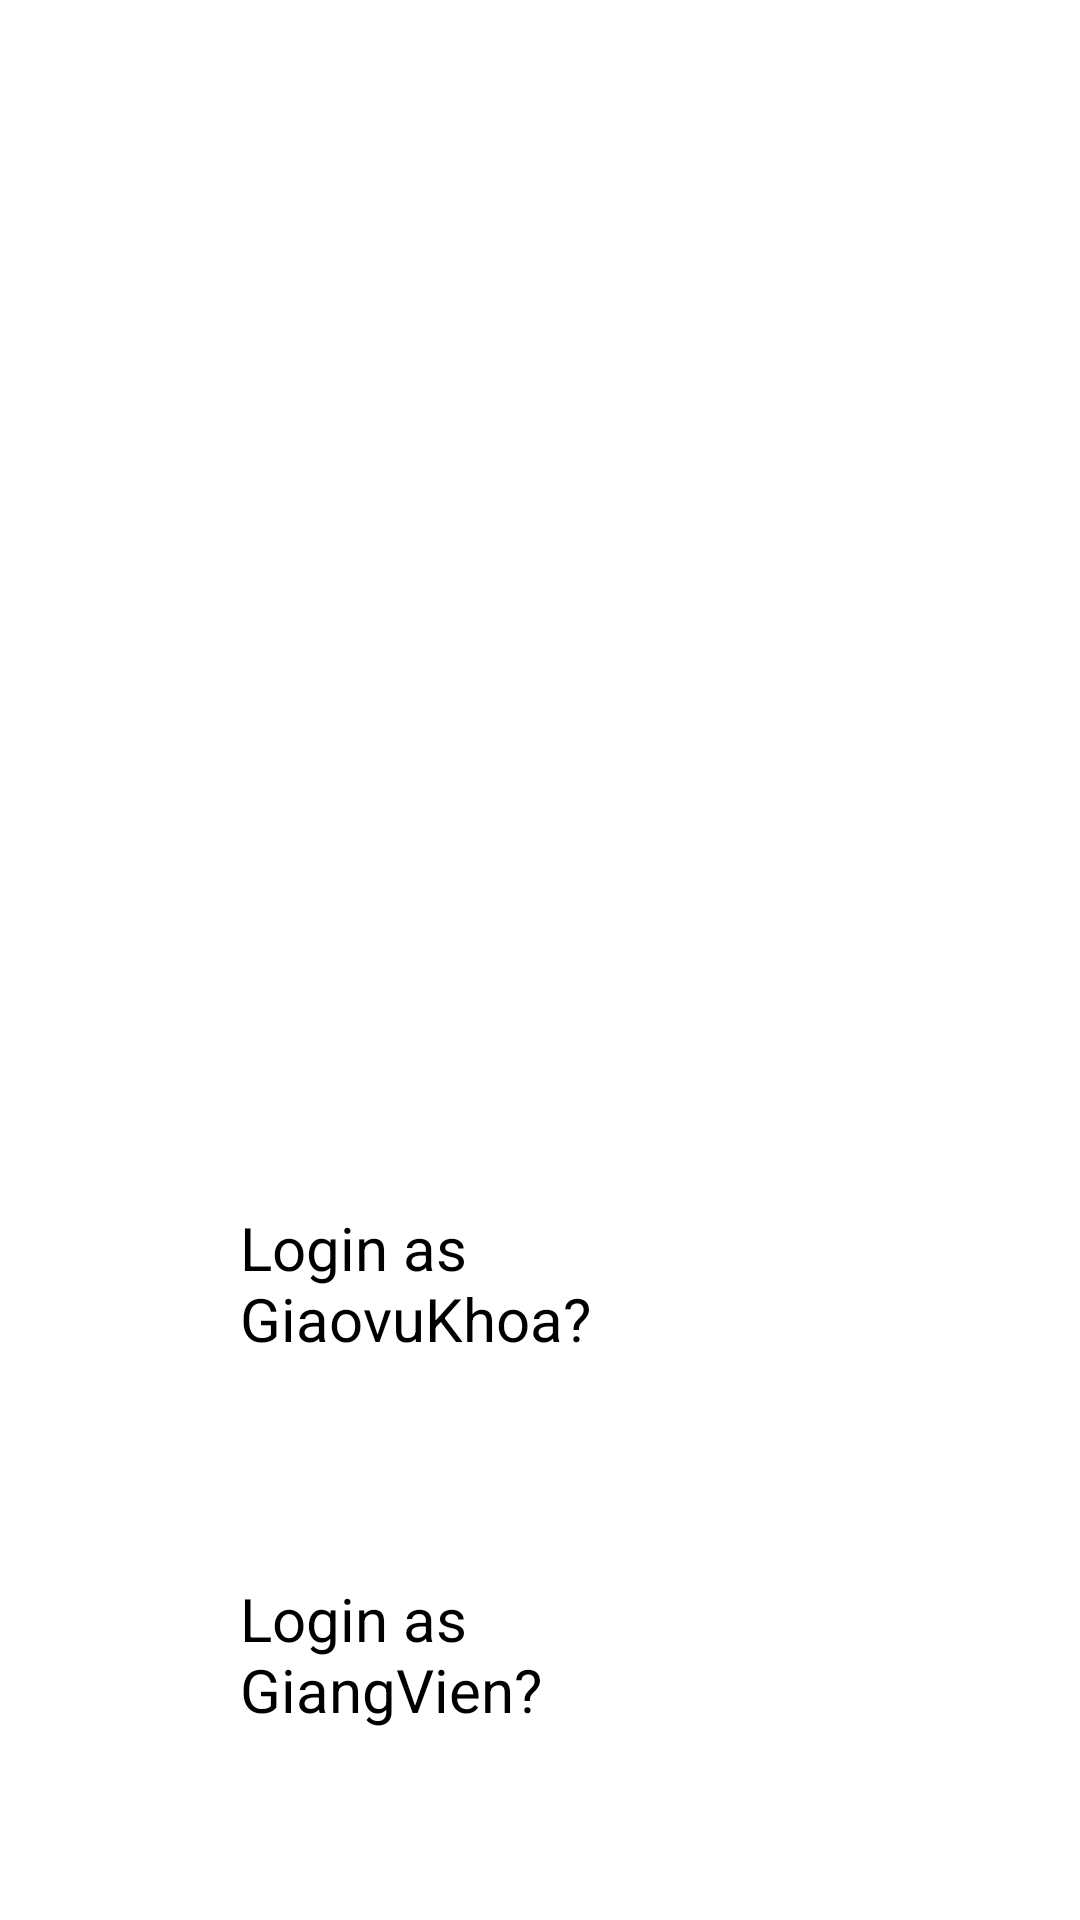

Write the Android layout XML for this screen, with the resource values it uses.
<!-- AndroidManifest.xml: application theme Theme.SEDAY04 -->
<!-- res/layout/activity_login.xml -->
<?xml version="1.0" encoding="utf-8"?>
<RelativeLayout
    xmlns:android="http://schemas.android.com/apk/res/android"
    xmlns:app="http://schemas.android.com/apk/res-auto"
    xmlns:tools="http://schemas.android.com/tools"
    android:layout_width="match_parent"
    android:layout_height="match_parent"
    android:background="@drawable/login"
    tools:context=".loginActivity"
    >


    <LinearLayout
        android:id="@+id/linear_layout_1"
        android:layout_width="match_parent"
        android:layout_height="wrap_content"
        android:orientation="horizontal"
        android:layout_marginTop="5dp"
        />


    <Button
        android:id="@+id/login_btn"
        android:layout_width="match_parent"
        android:layout_height="wrap_content"
        android:layout_below="@+id/linear_layout_1"
        android:layout_centerHorizontal="true"
        android:layout_marginLeft="15dp"
        android:layout_marginTop="251dp"
        android:layout_marginRight="15dp"
        android:background="@drawable/buttons"
        android:padding="17dp"
        android:text="Login"
        android:textAllCaps="false"
        android:textColor="@android:color/white"
        android:textSize="18sp"
        android:textStyle="bold" />

    <TextView
        android:id="@+id/logingiaovukhoabtn"
        android:layout_width="wrap_content"
        android:layout_height="wrap_content"
        android:layout_below="@+id/login_btn"
        android:layout_alignParentEnd="true"
        android:layout_centerHorizontal="true"
        android:layout_marginLeft="80dp"
        android:layout_marginTop="88dp"
        android:layout_marginEnd="102dp"
        android:text="Login as GiaovuKhoa?"
        android:textColor="@android:color/black"
        android:textSize="20sp"
        android:textStyle="normal" />

    <TextView
        android:id="@+id/logingiangvienbtn"
        android:layout_width="wrap_content"
        android:layout_height="wrap_content"
        android:layout_below="@+id/logingiaovukhoabtn"
        android:layout_alignParentEnd="true"
        android:layout_centerInParent="true"
        android:layout_marginLeft="80dp"
        android:layout_marginTop="73dp"
        android:layout_marginEnd="116dp"
        android:text="Login as GiangVien?"
        android:textColor="@android:color/black"
        android:textSize="20sp"
        android:textStyle="normal" />

    <TextView
        android:id="@+id/loginsinhvienbtn"
        android:layout_width="wrap_content"
        android:layout_height="wrap_content"
        android:layout_below="@+id/logingiangvienbtn"
        android:layout_alignParentEnd="true"
        android:layout_alignParentBottom="true"
        android:layout_centerHorizontal="true"
        android:layout_marginLeft="80dp"
        android:layout_marginTop="59dp"
        android:layout_marginEnd="123dp"
        android:layout_marginBottom="-33dp"
        android:text="Login as SinhVien?"
        android:textColor="@android:color/black"
        android:textSize="20sp"
        android:textStyle="normal" />


</RelativeLayout>
<!-- resources referenced by this layout -->
<resources>
  <!-- drawable buttons (drawable) -->
  <?xml version="1.0" encoding="utf-8"?>
  <shape xmlns:android="http://schemas.android.com/apk/res/android">
  
      <solid
  
          >
      </solid>
      <corners
          android:radius="15dp"
          >
      </corners>
  </shape>
  <style name="Theme.SEDAY04" parent="Theme.MaterialComponents.DayNight.DarkActionBar">
          
          <item name="colorPrimary">@color/purple_500</item>
          <item name="colorPrimaryVariant">@color/purple_700</item>
          <item name="colorOnPrimary">@color/white</item>
          
          <item name="colorSecondary">@color/teal_200</item>
          <item name="colorSecondaryVariant">@color/teal_700</item>
          <item name="colorOnSecondary">@color/black</item>
          
          <item name="android:statusBarColor" tools:targetApi="l">?attr/colorPrimaryVariant</item>
          
      </style>
  <!-- not gathered from this repository: default colours our renderer supplied (Android Studio template values) -->
  <color name="purple_500">#FF6200EE</color>
  <color name="purple_700">#FF3700B3</color>
  <color name="teal_200">#FF03DAC5</color>
  <color name="teal_700">#FF018786</color>
  <color name="black">#FF000000</color>
  <color name="white">#FFFFFFFF</color>
</resources>
